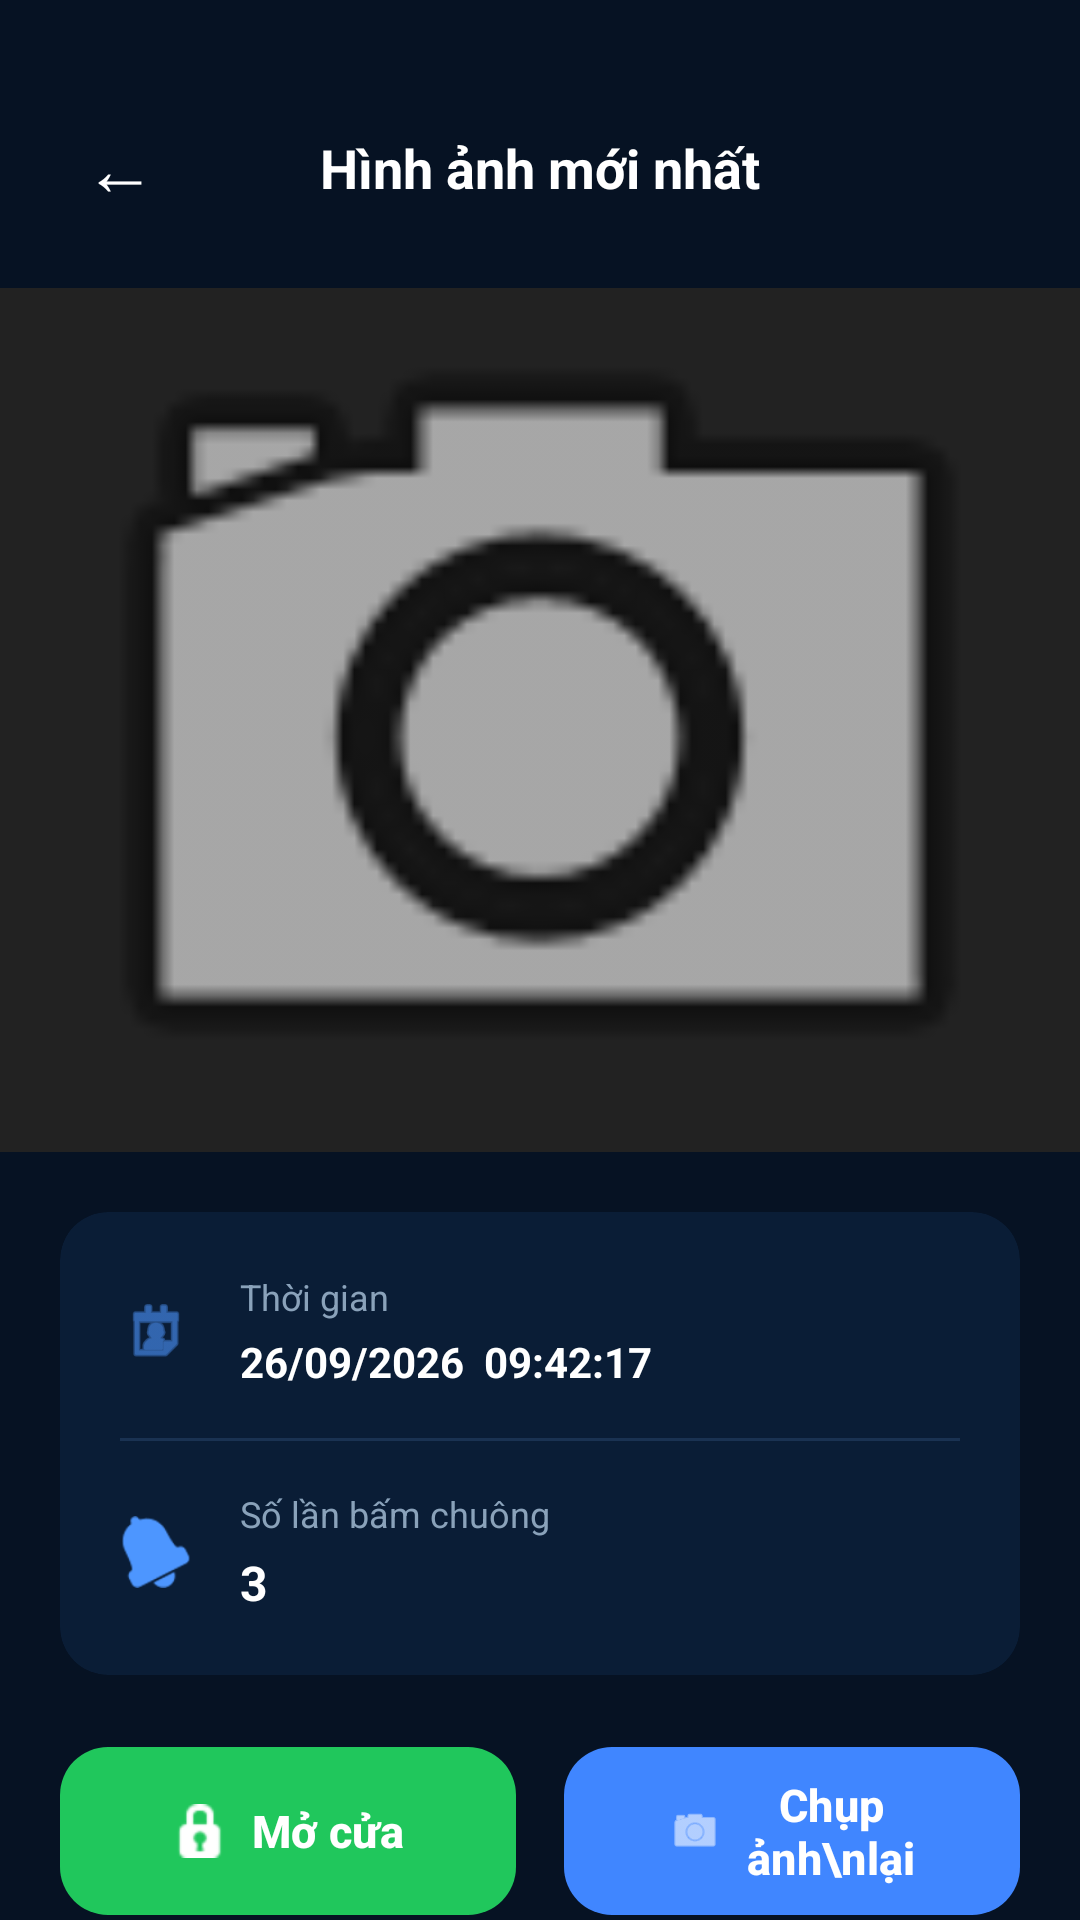

Produce the Android XML layout that renders to this screen, including the resource entries it uses.
<!-- AndroidManifest.xml: application theme Theme.AppMoCua -->
<!-- res/layout/activity_latest_image.xml -->
<?xml version="1.0" encoding="utf-8"?>
<androidx.constraintlayout.widget.ConstraintLayout xmlns:android="http://schemas.android.com/apk/res/android"
    xmlns:app="http://schemas.android.com/apk/res-auto"
    xmlns:tools="http://schemas.android.com/tools"
    android:layout_width="match_parent"
    android:layout_height="match_parent"
    android:background="#061223"
    tools:context=".LatestImageActivity">

    
    <LinearLayout
        android:id="@+id/llHeader"
        android:layout_width="match_parent"
        android:layout_height="wrap_content"
        android:orientation="horizontal"
        android:gravity="center_vertical"
        android:paddingHorizontal="16dp"
        android:paddingTop="32dp"
        android:paddingBottom="16dp"
        app:layout_constraintTop_toTopOf="parent">

        <TextView
            android:id="@+id/btnBack"
            android:layout_width="48dp"
            android:layout_height="48dp"
            android:gravity="center"
            android:text="←"
            android:textColor="#FFFFFF"
            android:textSize="24sp"
            android:clickable="true"
            android:focusable="true"
            android:background="?attr/selectableItemBackgroundBorderless" />

        <TextView
            android:layout_width="0dp"
            android:layout_height="wrap_content"
            android:layout_weight="1"
            android:text="Hình ảnh mới nhất"
            android:textColor="#FFFFFF"
            android:textSize="18sp"
            android:textStyle="bold"
            android:gravity="center"
            android:layout_marginEnd="48dp"/> 
    </LinearLayout>

    
    <ImageView
        android:id="@+id/ivSnapshot"
        android:layout_width="match_parent"
        android:layout_height="0dp"
        app:layout_constraintHeight_percent="0.45"
        android:scaleType="centerCrop"
        android:src="@android:drawable/ic_menu_camera"
        android:background="#222222"
        app:layout_constraintTop_toBottomOf="@id/llHeader" />

    
    <androidx.cardview.widget.CardView
        android:id="@+id/cvInfo"
        android:layout_width="match_parent"
        android:layout_height="wrap_content"
        android:layout_marginHorizontal="20dp"
        android:layout_marginTop="20dp"
        app:cardBackgroundColor="#0A1D36"
        app:cardCornerRadius="16dp"
        app:cardElevation="0dp"
        app:layout_constraintTop_toBottomOf="@id/ivSnapshot">

        <LinearLayout
            android:layout_width="match_parent"
            android:layout_height="wrap_content"
            android:orientation="vertical"
            android:padding="20dp">

            
            <LinearLayout
                android:layout_width="match_parent"
                android:layout_height="wrap_content"
                android:orientation="horizontal"
                android:gravity="center_vertical">

                <ImageView
                    android:layout_width="24dp"
                    android:layout_height="24dp"
                    android:src="@android:drawable/ic_menu_my_calendar"
                    app:tint="#4D96FF" />

                <LinearLayout
                    android:layout_width="wrap_content"
                    android:layout_height="wrap_content"
                    android:orientation="vertical"
                    android:layout_marginStart="16dp">

                    <TextView
                        android:layout_width="wrap_content"
                        android:layout_height="wrap_content"
                        android:text="Thời gian"
                        android:textColor="#8AA2BA"
                        android:textSize="12sp" />

                    <TextView
                        android:layout_width="wrap_content"
                        android:layout_height="wrap_content"
                        android:text="26/09/2026  09:42:17"
                        android:textColor="#FFFFFF"
                        android:textSize="14sp"
                        android:textStyle="bold"
                        android:layout_marginTop="4dp" />
                </LinearLayout>
            </LinearLayout>

            <View
                android:layout_width="match_parent"
                android:layout_height="1dp"
                android:background="#1A3252"
                android:layout_marginVertical="16dp"/>

            
            <LinearLayout
                android:layout_width="match_parent"
                android:layout_height="wrap_content"
                android:orientation="horizontal"
                android:gravity="center_vertical">

                <ImageView
                    android:layout_width="24dp"
                    android:layout_height="24dp"
                    android:src="@android:drawable/ic_popup_reminder"
                    app:tint="#4D96FF" />

                <LinearLayout
                    android:layout_width="wrap_content"
                    android:layout_height="wrap_content"
                    android:orientation="vertical"
                    android:layout_marginStart="16dp">

                    <TextView
                        android:layout_width="wrap_content"
                        android:layout_height="wrap_content"
                        android:text="Số lần bấm chuông"
                        android:textColor="#8AA2BA"
                        android:textSize="12sp" />

                    <TextView
                        android:layout_width="wrap_content"
                        android:layout_height="wrap_content"
                        android:text="3"
                        android:textColor="#FFFFFF"
                        android:textSize="16sp"
                        android:textStyle="bold"
                        android:layout_marginTop="4dp" />
                </LinearLayout>
            </LinearLayout>

        </LinearLayout>
    </androidx.cardview.widget.CardView>

    
    <LinearLayout
        android:id="@+id/llButtons"
        android:layout_width="0dp"
        android:layout_height="wrap_content"
        android:layout_marginHorizontal="20dp"
        android:layout_marginTop="20dp"
        android:orientation="horizontal"
        android:baselineAligned="false"
        app:layout_constraintEnd_toEndOf="parent"
        app:layout_constraintStart_toStartOf="parent"
        app:layout_constraintTop_toBottomOf="@+id/cvInfo">

        <com.google.android.material.button.MaterialButton
            android:id="@+id/btnOpenDoor"
            android:layout_width="0dp"
            android:layout_height="64dp"
            android:layout_marginEnd="8dp"
            android:layout_weight="1"
            android:text="Mở cửa"
            android:textColor="#FFFFFF"
            android:textSize="15sp"
            android:textStyle="bold"
            app:backgroundTint="#20C75C"
            app:cornerRadius="16dp"
            app:icon="@android:drawable/ic_secure"
            app:iconGravity="textStart"
            app:iconTint="#FFFFFF" />

        <com.google.android.material.button.MaterialButton
            android:id="@+id/btnCapture"
            android:layout_width="0dp"
            android:layout_height="64dp"
            android:layout_marginStart="8dp"
            android:layout_weight="1"
            android:text="Chụp ảnh\nlại"
            android:textColor="#FFFFFF"
            android:textSize="15sp"
            android:textStyle="bold"
            app:backgroundTint="#4086FF"
            app:cornerRadius="16dp"
            app:icon="@android:drawable/ic_menu_camera"
            app:iconGravity="textStart"
            app:iconTint="#FFFFFF"
            android:paddingTop="8dp"
            android:paddingBottom="8dp"
            android:maxLines="2" />

    </LinearLayout>

</androidx.constraintlayout.widget.ConstraintLayout>
<!-- resources referenced by this layout -->
<resources>
  <style name="Theme.AppMoCua" parent="Base.Theme.AppMoCua" />
  <style name="Base.Theme.AppMoCua" parent="Theme.Material3.DayNight.NoActionBar">
          
          
      </style>
</resources>
